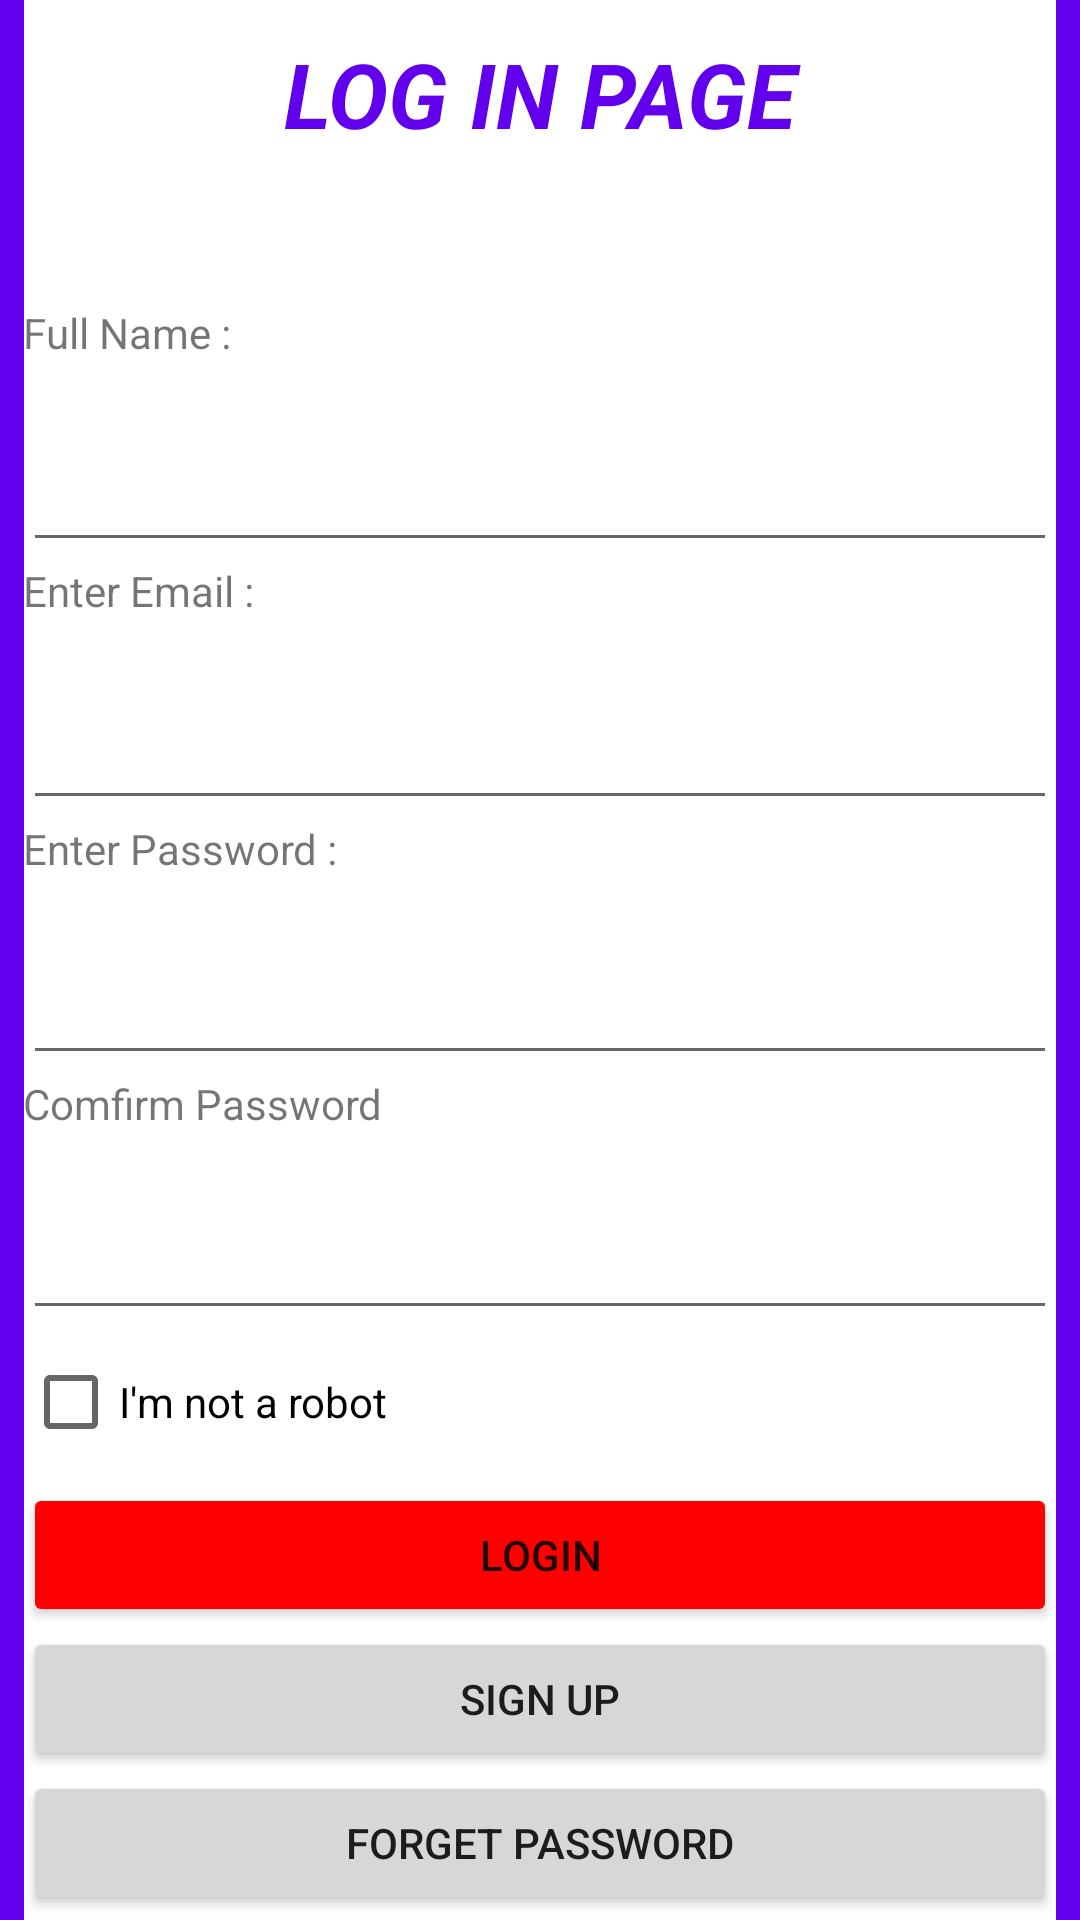

The Android layout XML behind this screen, and the referenced resources:
<!-- AndroidManifest.xml: application theme Theme.Fyp1 -->
<!-- res/layout/activity_main.xml -->
<?xml version="1.0" encoding="utf-8"?>
<androidx.constraintlayout.widget.ConstraintLayout xmlns:android="http://schemas.android.com/apk/res/android"
    xmlns:app="http://schemas.android.com/apk/res-auto"
    xmlns:tools="http://schemas.android.com/tools"
    android:id="@+id/linearLayout"
    android:layout_width="match_parent"
    android:layout_height="match_parent"
    tools:context=".MainActivity"
    android:background="@color/purple_500">


    <LinearLayout
        android:layout_width="344dp"
        android:layout_height="657dp"
        android:background="@color/white"
        android:orientation="vertical"
        android:paddingLeft="@dimen/browser_actions_context_menu_min_padding"
        android:paddingRight="@dimen/browser_actions_context_menu_min_padding"
        app:layout_constraintBottom_toBottomOf="parent"
        app:layout_constraintEnd_toEndOf="parent"
        app:layout_constraintStart_toStartOf="parent"
        app:layout_constraintTop_toTopOf="parent">

        <TextView
            android:id="@+id/textView8"
            android:layout_width="match_parent"
            android:layout_height="wrap_content" />

        <TextView
            android:id="@+id/textView"
            android:layout_width="match_parent"
            android:layout_height="wrap_content"
            android:text="LOG IN PAGE"
            android:textAlignment="center"
            android:textAllCaps="false"
            android:textColor="@color/purple_500"
            android:textSize="30dp"
            android:textStyle="bold|italic" />

        <TextView
            android:id="@+id/textView6"
            android:layout_width="match_parent"
            android:layout_height="50dp" />

        <TextView
            android:id="@+id/textView3"
            android:layout_width="match_parent"
            android:layout_height="wrap_content"
            android:background="@color/white"
            android:text="Full Name :" />

        <EditText
            android:id="@+id/l_name"
            android:layout_width="match_parent"
            android:layout_height="67dp"
            android:ems="10"
            android:inputType="textPersonName" />

        <TextView
            android:id="@+id/textView7"
            android:layout_width="match_parent"
            android:layout_height="wrap_content"
            android:background="@color/white"
            android:text="Enter Email :" />

        <EditText
            android:id="@+id/l_email"
            android:layout_width="match_parent"
            android:layout_height="67dp"
            android:ems="10"
            android:inputType="textPersonName" />

        <TextView
            android:id="@+id/textView4"
            android:layout_width="match_parent"
            android:layout_height="wrap_content"
            android:background="@color/white"
            android:text="Enter Password :" />

        <EditText
            android:id="@+id/l_password"
            android:layout_width="match_parent"
            android:layout_height="66dp"
            android:ems="10"
            android:inputType="textPassword" />

        <TextView
            android:layout_width="match_parent"
            android:layout_height="wrap_content"
            android:background="@color/white"
            android:text="Comfirm Password" />

        <EditText
            android:id="@+id/l_cpassword"
            android:layout_width="match_parent"
            android:layout_height="66dp"
            android:ems="10"
            android:inputType="textPassword" />

        <LinearLayout
            android:layout_width="match_parent"
            android:layout_height="51dp"
            android:background="@color/white"
            android:orientation="horizontal">

            <CheckBox
                android:id="@+id/checkBox1"
                android:layout_width="218dp"
                android:layout_height="wrap_content"
                android:layout_weight="1"
                android:text="I'm not a robot" />

            <ImageView
                android:layout_width="114dp"
                android:layout_height="50dp"
                android:src="@drawable/recatcha" />

        </LinearLayout>

        <Button
            android:id="@+id/login"
            android:layout_width="match_parent"
            android:layout_height="wrap_content"
            android:backgroundTint="#FF0000"
            android:text="LOGIN"
            android:textSize="14sp" />

        <Button
            android:id="@+id/sign"
            android:layout_width="match_parent"
            android:layout_height="wrap_content"
            android:text="sign up" />

        <Button
            android:id="@+id/forget"
            android:layout_width="match_parent"
            android:layout_height="wrap_content"
            android:text="FORGET PASSWORD" />

    </LinearLayout>

</androidx.constraintlayout.widget.ConstraintLayout>
<!-- resources referenced by this layout -->
<resources>
  <style name="Theme.Fyp1" parent="Theme.MaterialComponents.DayNight.DarkActionBar">
          
          <item name="colorPrimary">@color/purple_500</item>
          <item name="colorPrimaryVariant">@color/purple_700</item>
          <item name="colorOnPrimary">@color/white</item>
          
          <item name="colorSecondary">@color/teal_200</item>
          <item name="colorSecondaryVariant">@color/teal_700</item>
          <item name="colorOnSecondary">@color/black</item>
          
          <item name="android:statusBarColor" tools:targetApi="l">?attr/colorPrimaryVariant</item>
          
      </style>
  <!-- not gathered from this repository: default colours our renderer supplied (Android Studio template values) -->
  <color name="purple_500">#FF6200EE</color>
  <color name="purple_700">#FF3700B3</color>
  <color name="teal_200">#FF03DAC5</color>
  <color name="teal_700">#FF018786</color>
  <color name="black">#FF000000</color>
  <color name="white">#FFFFFFFF</color>
</resources>
